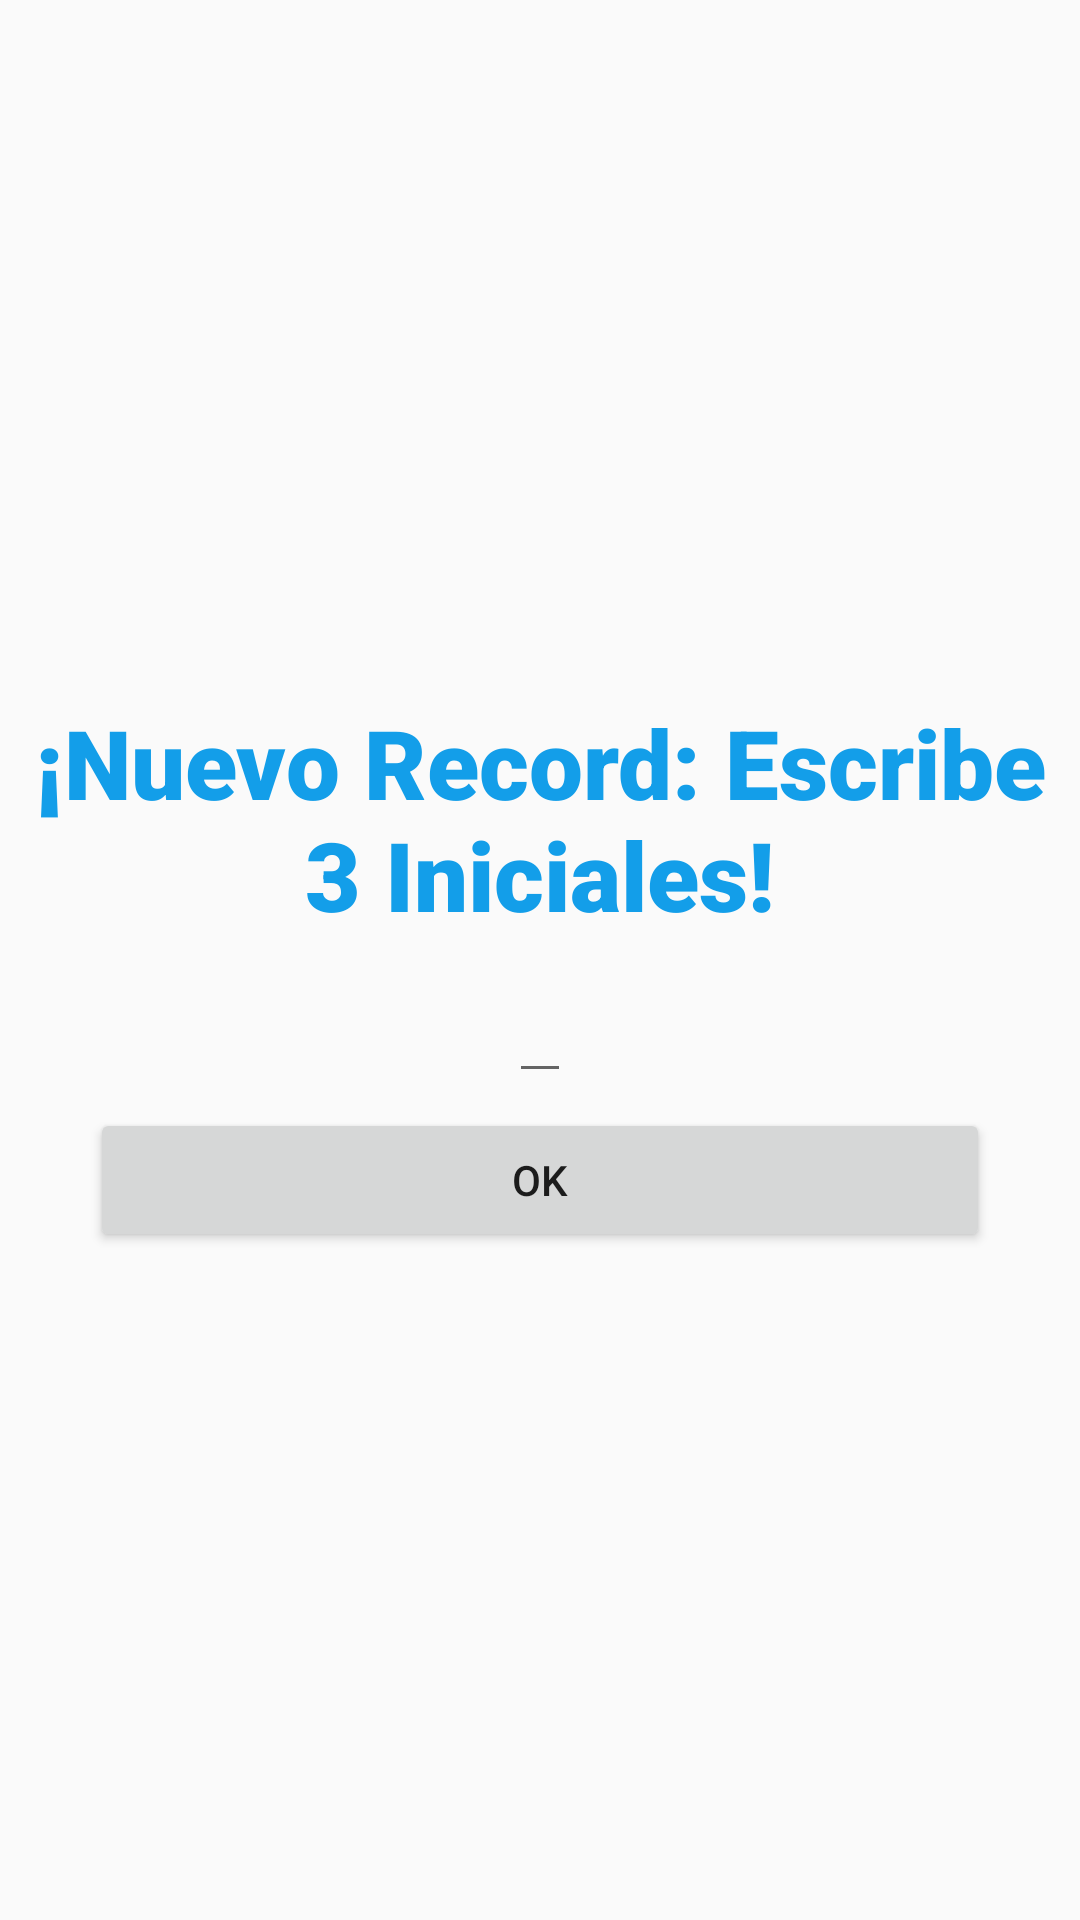

This screen was rendered from an Android layout file. Write that file and the resources it references.
<!-- AndroidManifest.xml: application theme ModeloStyleDark -->
<!-- res/layout/activity_name.xml -->
<?xml version="1.0" encoding="utf-8"?>
<LinearLayout xmlns:android="http://schemas.android.com/apk/res/android"
    xmlns:app="http://schemas.android.com/apk/res-auto"
    xmlns:tools="http://schemas.android.com/tools"
    android:layout_width="match_parent"
    android:layout_height="match_parent"
    android:orientation="vertical"
    android:gravity="center"
    tools:context=".Views.NameActivity">

    <TextView
        android:id="@+id/nombre_score_text_view"
        android:layout_width="wrap_content"
        android:layout_height="wrap_content"
        android:layout_gravity="center"
        android:layout_margin="10dp"
        android:fontFamily="sans-serif-black"
        android:text="¡Nuevo Record: Escribe 3 Iniciales!"
        android:textAlignment="center"
        android:textColor="#139EE9"
        android:textSize="32sp" />

    <EditText
        android:id="@+id/result_edit_text"
        android:layout_width="wrap_content"
        android:layout_height="wrap_content"
        android:gravity="center_horizontal"
        android:inputType="text"
        android:maxLength="3"
        tools:text="ABC" />

    <Button
        android:id="@+id/aceptar_button"
        android:layout_width="match_parent"
        android:layout_height="wrap_content"
        android:layout_marginStart="30dp"
        android:layout_marginTop="5dp"
        android:layout_marginEnd="30dp"
        android:text="Ok" />

</LinearLayout>
<!-- resources referenced by this layout -->
<resources>
  <style name="ModeloStyleDark" parent="Theme.AppCompat.Light.NoActionBar">
          <item name="colorPrimary">@color/colorPrimaryDark</item>
          <item name="colorPrimaryDark">@color/colorPrimary</item>
          <item name="colorAccent">@color/colorAccent</item>
          <item name="colorControlActivated">@color/DarkButton</item>
      </style>
  <color name="colorPrimaryDark">#003157</color>
  <color name="colorPrimary">#098CFF</color>
  <color name="colorAccent">#616161</color>
  <color name="DarkButton">#05253C</color>
</resources>
